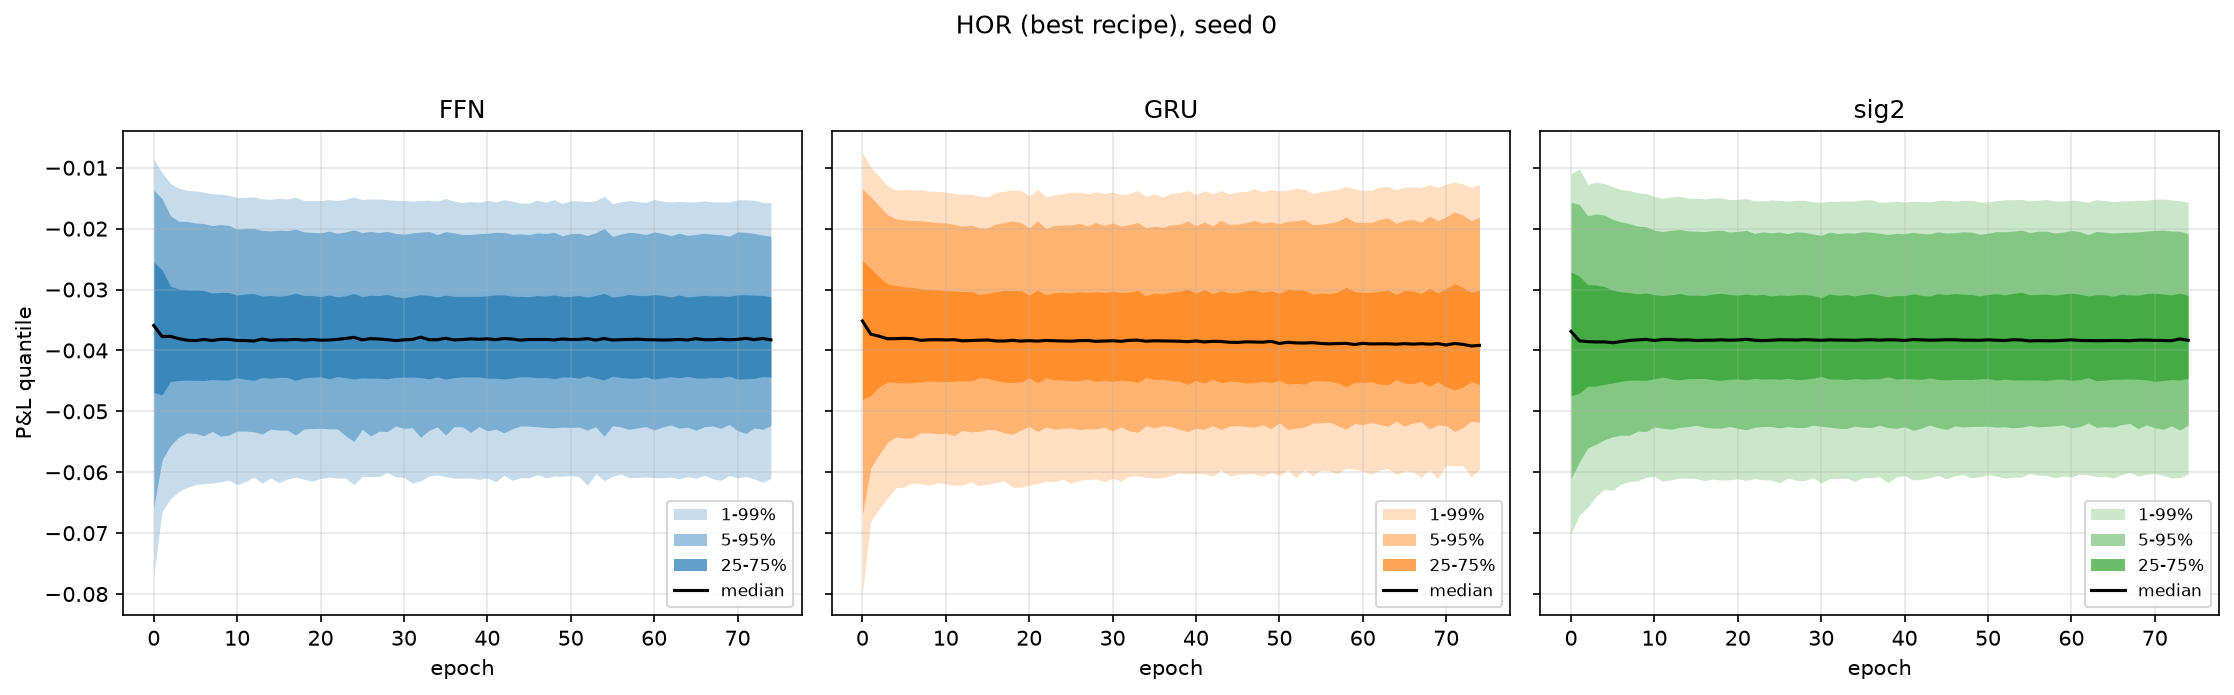

Source data for this figure (header and first rows):
profile, recipe, arm, seed, epoch, quantile, pnl
large, R-HOR, FFN, 0, 0, 0.01, -0.07688
large, R-HOR, FFN, 0, 0, 0.05, -0.06579
large, R-HOR, FFN, 0, 0, 0.25, -0.0469
large, R-HOR, FFN, 0, 0, 0.5, -0.0359
large, R-HOR, FFN, 0, 0, 0.75, -0.02553
large, R-HOR, FFN, 0, 0, 0.95, -0.01368
large, R-HOR, FFN, 0, 0, 0.99, -0.008617
large, R-HOR, FFN, 0, 1, 0.01, -0.06642
large, R-HOR, FFN, 0, 1, 0.05, -0.05795
large, R-HOR, FFN, 0, 1, 0.25, -0.04728
large, R-HOR, FFN, 0, 1, 0.5, -0.03773
large, R-HOR, FFN, 0, 1, 0.75, -0.02676
large, R-HOR, FFN, 0, 1, 0.95, -0.01507
large, R-HOR, FFN, 0, 1, 0.99, -0.01083
large, R-HOR, FFN, 0, 2, 0.01, -0.06438
large, R-HOR, FFN, 0, 2, 0.05, -0.05563
large, R-HOR, FFN, 0, 2, 0.25, -0.04509
large, R-HOR, FFN, 0, 2, 0.5, -0.03768
large, R-HOR, FFN, 0, 2, 0.75, -0.02948
large, R-HOR, FFN, 0, 2, 0.95, -0.01788
large, R-HOR, FFN, 0, 2, 0.99, -0.01256
large, R-HOR, FFN, 0, 3, 0.01, -0.06316
large, R-HOR, FFN, 0, 3, 0.05, -0.05422
large, R-HOR, FFN, 0, 3, 0.25, -0.04492
large, R-HOR, FFN, 0, 3, 0.5, -0.03807
large, R-HOR, FFN, 0, 3, 0.75, -0.02989
large, R-HOR, FFN, 0, 3, 0.95, -0.01878
large, R-HOR, FFN, 0, 3, 0.99, -0.01336
large, R-HOR, FFN, 0, 4, 0.01, -0.06246
large, R-HOR, FFN, 0, 4, 0.05, -0.05354
large, R-HOR, FFN, 0, 4, 0.25, -0.04486
large, R-HOR, FFN, 0, 4, 0.5, -0.03832
large, R-HOR, FFN, 0, 4, 0.75, -0.03005
large, R-HOR, FFN, 0, 4, 0.95, -0.01883
large, R-HOR, FFN, 0, 4, 0.99, -0.01369
large, R-HOR, FFN, 0, 5, 0.01, -0.06206
large, R-HOR, FFN, 0, 5, 0.05, -0.05362
large, R-HOR, FFN, 0, 5, 0.25, -0.04491
large, R-HOR, FFN, 0, 5, 0.5, -0.03839
large, R-HOR, FFN, 0, 5, 0.75, -0.03006
large, R-HOR, FFN, 0, 5, 0.95, -0.01907
large, R-HOR, FFN, 0, 5, 0.99, -0.0138
large, R-HOR, FFN, 0, 6, 0.01, -0.06185
large, R-HOR, FFN, 0, 6, 0.05, -0.05401
large, R-HOR, FFN, 0, 6, 0.25, -0.04493
large, R-HOR, FFN, 0, 6, 0.5, -0.0382
large, R-HOR, FFN, 0, 6, 0.75, -0.03015
large, R-HOR, FFN, 0, 6, 0.95, -0.01917
large, R-HOR, FFN, 0, 6, 0.99, -0.01402
large, R-HOR, FFN, 0, 7, 0.01, -0.06177
large, R-HOR, FFN, 0, 7, 0.05, -0.05327
large, R-HOR, FFN, 0, 7, 0.25, -0.04477
large, R-HOR, FFN, 0, 7, 0.5, -0.03836
large, R-HOR, FFN, 0, 7, 0.75, -0.03057
large, R-HOR, FFN, 0, 7, 0.95, -0.0195
large, R-HOR, FFN, 0, 7, 0.99, -0.01427
large, R-HOR, FFN, 0, 8, 0.01, -0.06157
large, R-HOR, FFN, 0, 8, 0.05, -0.05408
large, R-HOR, FFN, 0, 8, 0.25, -0.04486
large, R-HOR, FFN, 0, 8, 0.5, -0.03818
... 1,515 more rows
